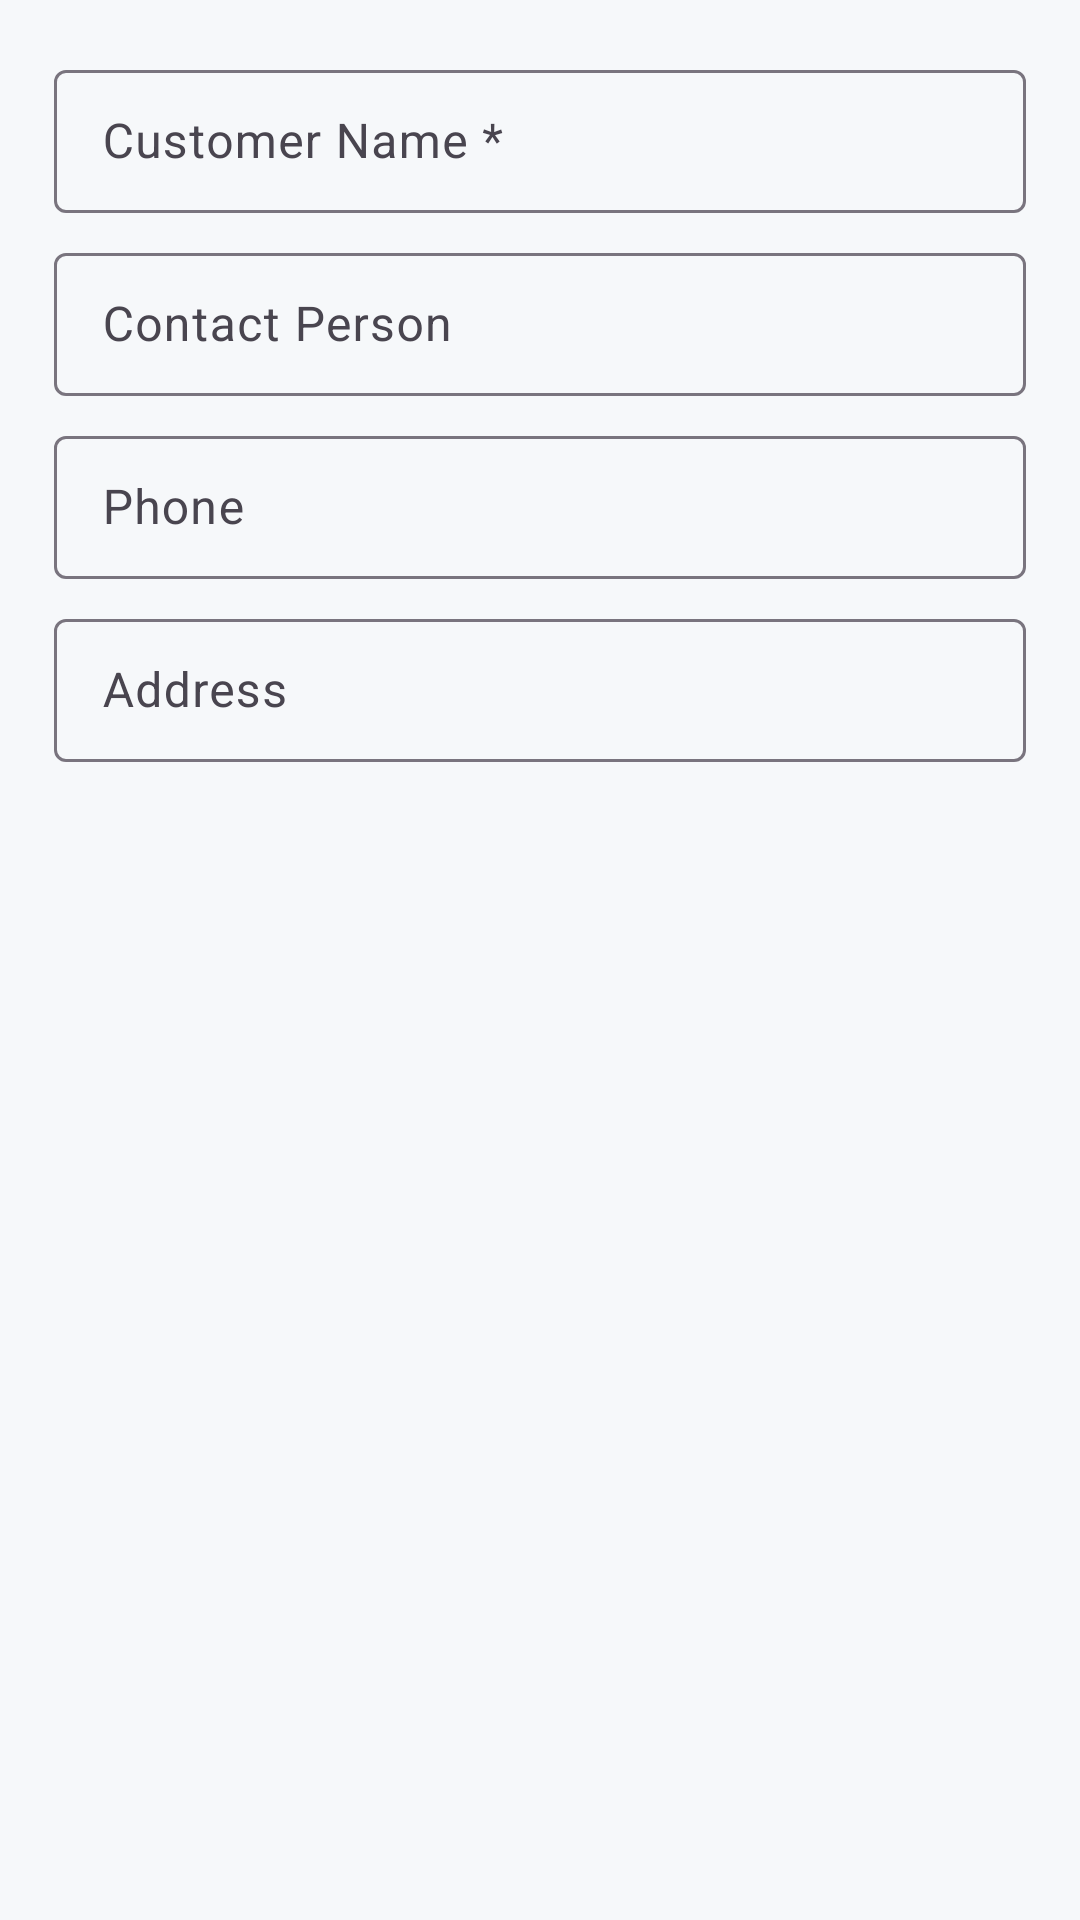

Android layout source for this screen:
<!-- AndroidManifest.xml: application theme Theme.InFlowPremium -->
<!-- res/layout/dialog_quick_customer.xml -->
<?xml version="1.0" encoding="utf-8"?>
<LinearLayout xmlns:android="http://schemas.android.com/apk/res/android"
    android:layout_width="match_parent"
    android:layout_height="wrap_content"
    android:orientation="vertical"
    android:padding="18dp">

    <com.google.android.material.textfield.TextInputLayout
        style="@style/Widget.Material3.TextInputLayout.OutlinedBox.Dense"
        android:layout_width="match_parent"
        android:layout_height="wrap_content"
        android:hint="Customer Name *">

        <com.google.android.material.textfield.TextInputEditText
            android:id="@+id/etQcName"
            android:layout_width="match_parent"
            android:layout_height="wrap_content" />
    </com.google.android.material.textfield.TextInputLayout>

    <com.google.android.material.textfield.TextInputLayout
        style="@style/Widget.Material3.TextInputLayout.OutlinedBox.Dense"
        android:layout_width="match_parent"
        android:layout_height="wrap_content"
        android:layout_marginTop="8dp"
        android:hint="Contact Person">

        <com.google.android.material.textfield.TextInputEditText
            android:id="@+id/etQcContact"
            android:layout_width="match_parent"
            android:layout_height="wrap_content" />
    </com.google.android.material.textfield.TextInputLayout>

    <com.google.android.material.textfield.TextInputLayout
        style="@style/Widget.Material3.TextInputLayout.OutlinedBox.Dense"
        android:layout_width="match_parent"
        android:layout_height="wrap_content"
        android:layout_marginTop="8dp"
        android:hint="Phone">

        <com.google.android.material.textfield.TextInputEditText
            android:id="@+id/etQcPhone"
            android:layout_width="match_parent"
            android:layout_height="wrap_content"
            android:inputType="phone" />
    </com.google.android.material.textfield.TextInputLayout>

    <com.google.android.material.textfield.TextInputLayout
        style="@style/Widget.Material3.TextInputLayout.OutlinedBox.Dense"
        android:layout_width="match_parent"
        android:layout_height="wrap_content"
        android:layout_marginTop="8dp"
        android:hint="Address">

        <com.google.android.material.textfield.TextInputEditText
            android:id="@+id/etQcAddress"
            android:layout_width="match_parent"
            android:layout_height="wrap_content" />
    </com.google.android.material.textfield.TextInputLayout>
</LinearLayout>
<!-- resources referenced by this layout -->
<resources>
  <color name="primary">#0D9488</color>
  <color name="primary_dark">#0F766E</color>
  <color name="accent">#10B981</color>
  <color name="surface_card">#FFFFFF</color>
  <color name="text_primary">#0F172A</color>
  <color name="glass_dialog_bg">#E0FFFFFF</color>
  <color name="surface_subtle">#F1F5F9</color>
  <color name="surface_bg">#F6F8FA</color>
  <style name="Widget.InFlow.LiquidGlassPopupMenu" parent="Widget.Material3.PopupMenu">
          <item name="android:popupBackground">@drawable/bg_liquid_glass_popup</item>
          <item name="android:popupElevation">12dp</item>
      </style>
  <color name="text_secondary">#64748B</color>
  <style name="MaterialAlertDialog.InFlow.BottomSheet" parent="MaterialAlertDialog.Material3">
          <item name="backgroundInsetStart">0dp</item>
          <item name="backgroundInsetEnd">0dp</item>
          <item name="backgroundInsetTop">0dp</item>
          <item name="backgroundInsetBottom">0dp</item>
      </style>
  <style name="ShapeAppearance.InFlow.LiquidGlassDialog" parent="">
          <item name="cornerFamily">rounded</item>
          <item name="cornerSize">28dp</item>
      </style>
  <style name="TextAppearance.InFlow.DialogTitle" parent="MaterialAlertDialog.Material3.Title.Text">
          <item name="android:textColor">@color/text_primary</item>
          <item name="android:textSize">18sp</item>
          <item name="android:textStyle">bold</item>
      </style>
  <style name="TextAppearance.InFlow.DialogBody" parent="MaterialAlertDialog.Material3.Body.Text">
          <item name="android:textColor">@color/text_secondary</item>
          <item name="android:textSize">14sp</item>
      </style>
  <style name="Widget.InFlow.DialogPositiveButton" parent="Widget.Material3.Button">
          <item name="backgroundTint">@color/primary</item>
          <item name="android:textColor">@color/white</item>
          <item name="android:textAllCaps">false</item>
          <item name="android:textStyle">bold</item>
          <item name="android:textSize">13sp</item>
          <item name="cornerRadius">999dp</item>
          <item name="android:minHeight">38dp</item>
          <item name="android:paddingHorizontal" tools:targetApi="o">18dp</item>
          <item name="android:layout_marginStart">6dp</item>
      </style>
  <style name="Widget.InFlow.DialogNegativeButton" parent="Widget.Material3.Button.OutlinedButton">
          <item name="backgroundTint">@color/glass_btn_bg</item>
          <item name="strokeColor">@color/glass_btn_stroke</item>
          <item name="strokeWidth">1dp</item>
          <item name="android:textColor">@color/text_primary</item>
          <item name="android:textAllCaps">false</item>
          <item name="android:textStyle">bold</item>
          <item name="android:textSize">13sp</item>
          <item name="cornerRadius">999dp</item>
          <item name="android:minHeight">38dp</item>
          <item name="android:paddingHorizontal" tools:targetApi="o">16dp</item>
      </style>
  <style name="Widget.InFlow.DialogNeutralButton" parent="Widget.Material3.Button.TextButton.Dialog">
          <item name="android:textColor">@color/primary</item>
          <item name="android:textAllCaps">false</item>
          <item name="android:textStyle">bold</item>
          <item name="android:textSize">13sp</item>
          <item name="cornerRadius">999dp</item>
      </style>
  <color name="white">#FFFFFF</color>
  <color name="glass_btn_bg">#CCF1F5F9</color>
  <color name="glass_btn_stroke">#80CBD5E1</color>
</resources>
